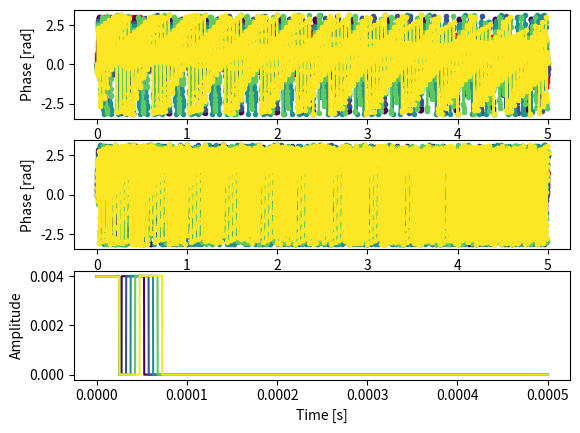

Recreate this plot in Python.
import numpy as np
import matplotlib.pyplot as plt


# shift_fac_all = np.array([0,0.1,0.2,0.3,0.4,0.5,0.6,0.7,0.8,0.9,1.0])+1 
shift_fac_all = np.array([0.1,0.3,0.5,0.7,0.9])+1 
# shift_fac_all = np.array([2,5,7]) 

colors = plt.cm.viridis(np.linspace(0, 1, len(shift_fac_all)))

fig2,ax2 = plt.subplots(3,1)

dt = 1e-7
frep = 2000
trep = 1/frep
tau=trep/20
ts1 = 0*tau
t=np.arange(0,trep-dt,dt)

pul1 = np.zeros(len(t))
pul1[(t >= ts1) & (t < ts1 + tau)] = 1
pul1=pul1/np.sum(pul1)
spect1 = np.fft.fft(pul1)/len(t)
freq = np.fft.fftfreq(len(t), d=dt)
freqs = freq[freq >= 0]
spect1 = spect1[freq >= 0]

phase0_1 = np.angle(spect1)
ph_inc_1 = 2*np.pi*freqs*(ts1+tau)
ph_1_shift = (phase0_1+ph_inc_1 + np.pi) % (2 * np.pi) - np.pi

ax2[0].plot(freqs,ph_1_shift,color = 'r',marker = '.')       

for i,shift_fac in enumerate(shift_fac_all):

    ts3 = shift_fac*tau

    pul3 = np.zeros(len(t))

    pul3[(t >= ts3) & (t < ts3 + tau)] = 1

    pul3=pul3/np.abs(np.sum(pul3))

    combo = pul1 + pul3

    # Compute the FFT
    spect3 = np.fft.fft(pul3)/len(t)

    # Keep only the positive frequencies

    spect3 = spect3[freq >= 0]


    spect_combo = np.fft.fft(combo)/len(t)
    spect_combo = spect_combo[freq >= 0]

    phase0_combo = np.angle(spect_combo)
 
    phase0_3 = np.angle(spect3)

    ph_inc_combo1 = 2*np.pi*freqs*(ts1+tau)

    ph_inc_combo3 = 2*np.pi*freqs*(ts3+tau)
    ph_inc_3 = 2*np.pi*freqs*(ts3+tau)

    ph_combo1_shift = (phase0_combo+ph_inc_combo1 + np.pi) % (2 * np.pi) - np.pi

    ph_combo3_shift = (phase0_combo+ph_inc_combo3 + np.pi) % (2 * np.pi) - np.pi
    ph_3_shift = (phase0_3+ph_inc_3 + np.pi) % (2 * np.pi) - np.pi

    ax2[0].plot(freqs,ph_combo1_shift,marker = '.',color = colors[i])
    ax2[0].set_xlabel('Frequency [Hz]')
    ax2[0].set_ylabel('Phase [rad]')

    if i == 0 :
        ax2[1].plot(freqs,ph_3_shift,marker = '.',color = 'r')

    ax2[1].plot(freqs,ph_combo3_shift,marker = '.',color = colors[i])
    ax2[1].set_xlabel('Frequency [Hz]')
    ax2[1].set_ylabel('Phase [rad]')

    ax2[2].plot(t, combo, color = colors[i])
    ax2[2].set_xlabel('Time [s]')
    ax2[2].set_ylabel('Amplitude')

plt.show()
